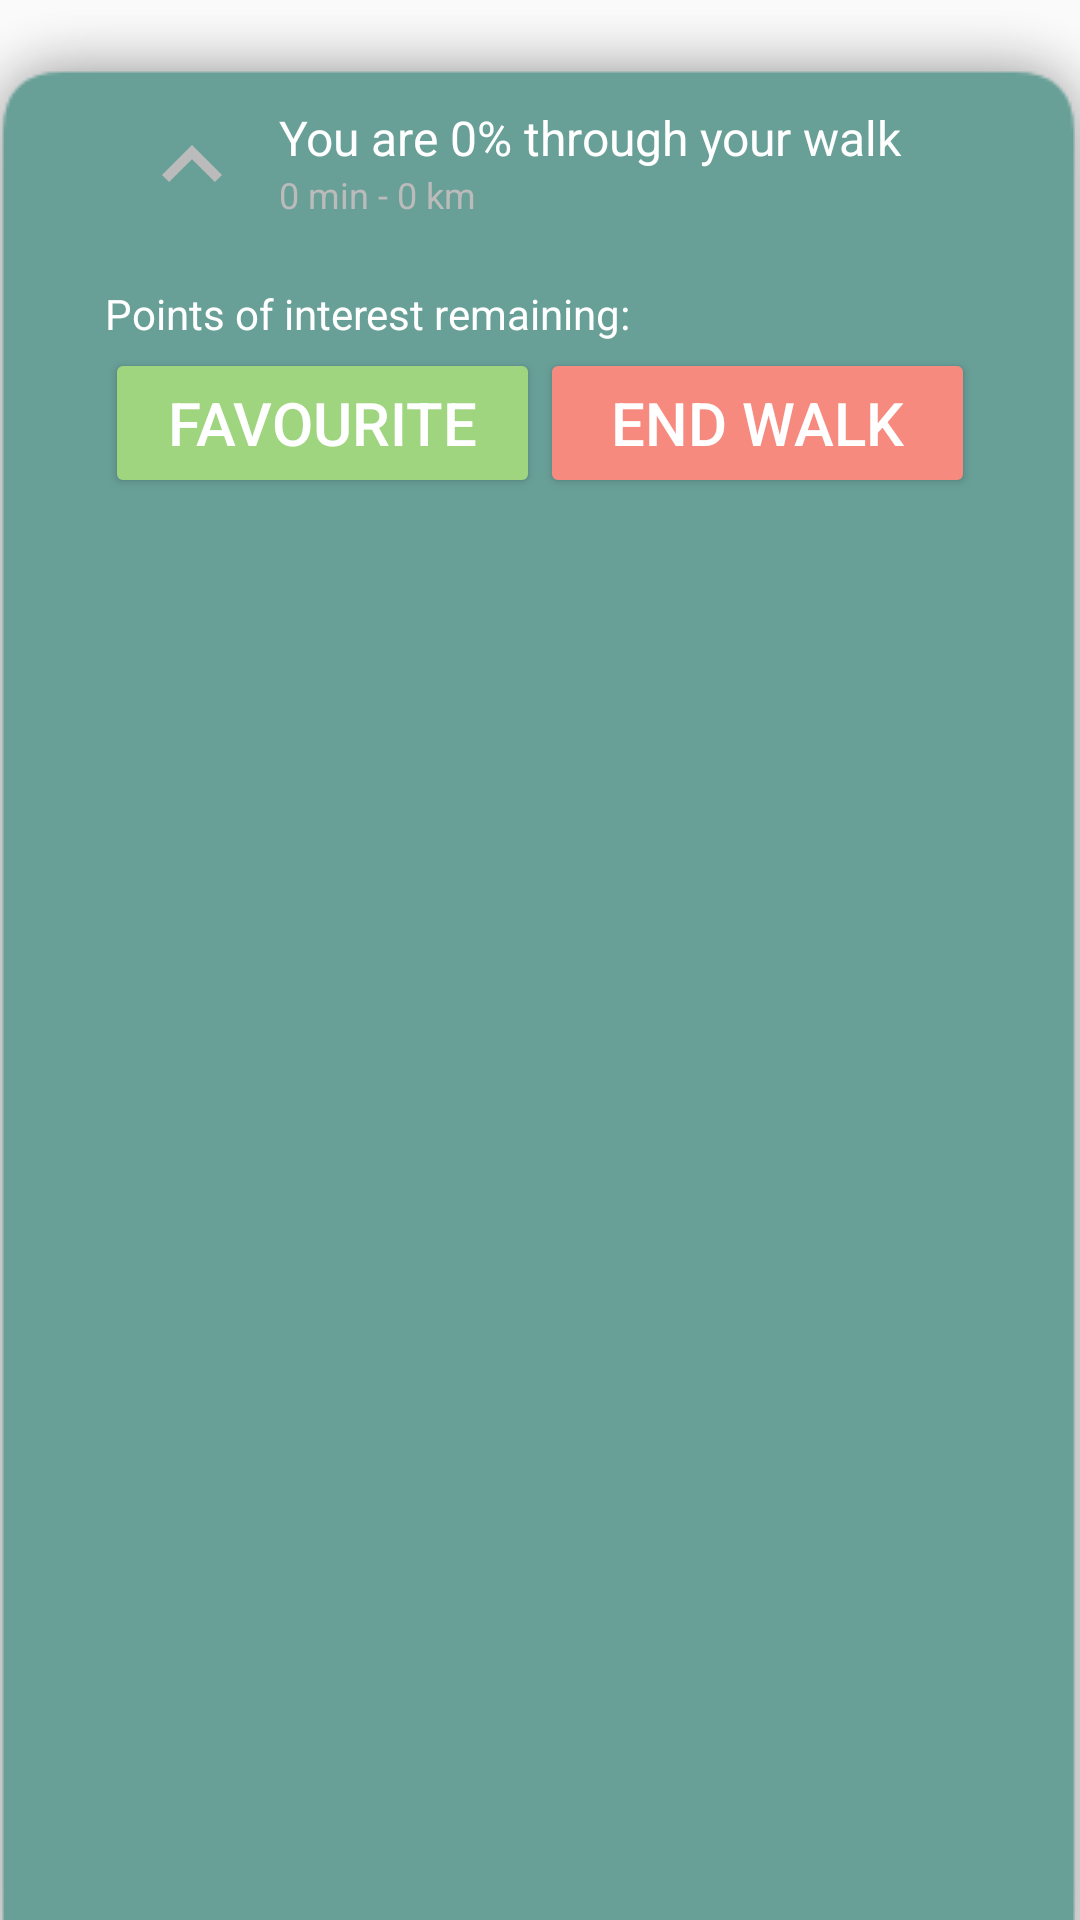

Reconstruct the res/layout file that produces this screen, plus the resources it refers to.
<!-- AndroidManifest.xml: application theme AppTheme -->
<!-- res/layout/bottom_sheet.xml -->
<?xml version="1.0" encoding="utf-8"?>
<LinearLayout xmlns:android="http://schemas.android.com/apk/res/android"
    xmlns:app="http://schemas.android.com/apk/res-auto"
    xmlns:tools="http://schemas.android.com/tools"
    android:id="@+id/bottom_sheet"
    android:orientation="vertical"
    android:layout_width="match_parent"
    android:layout_height="wrap_content"
    android:weightSum="1"
    android:padding="35dp"
    android:clickable="true"
    android:background="@drawable/bottom_sheet_shadow"
    app:layout_behavior="@string/bottom_sheet_behavior"
    app:behavior_peekHeight="85dp">

    <LinearLayout
        android:orientation="horizontal"
        android:layout_width="match_parent"
        android:layout_height="wrap_content"
        android:layout_marginBottom="20dp">

        <RelativeLayout
            android:layout_width="0dp"
            android:layout_weight="0.2"
            android:layout_height="wrap_content">

            <ToggleButton
                android:id="@+id/toggle_button"
                android:background="@drawable/toggle_chevron"
                android:layout_width="wrap_content"
                android:layout_height="wrap_content"
                android:textOn=""
                android:textOff=""
                android:minWidth="40dp"
                android:minHeight="40dp"
                android:layout_centerInParent="true" />

        </RelativeLayout>



        <LinearLayout
            android:orientation="vertical"
            android:layout_weight="0.8"
            android:layout_width="0dp"
            android:layout_height="wrap_content">

            <TextView
                android:textColor="@color/white"
                android:id="@+id/walk_percentage"
                android:layout_width="wrap_content"
                android:layout_height="wrap_content"
                android:text="You are 0% through your walk"
                android:textSize="16dp"/>
            <TextView
                android:id="@+id/time_distance"
                android:layout_width="wrap_content"
                android:layout_height="wrap_content"
                android:text="0 min - 0 km"
                android:textSize="12dp"
                android:textColor="#BBB"/>

        </LinearLayout>

    </LinearLayout>



    <TextView
        android:layout_width="match_parent"
        android:layout_height="wrap_content"
        android:text="Points of interest remaining:"
        android:textColor="@color/white"/>

    <ListView
        android:id="@+id/points_of_interest"
        android:layout_width="match_parent"
        android:layout_height="wrap_content"/>

    <androidx.constraintlayout.widget.ConstraintLayout
        android:layout_width="match_parent"
        android:layout_height="wrap_content"
        android:layout_marginTop="2dp">

        <Button
            android:id="@+id/favourite_walk_button"
            android:layout_width="0dp"
            android:layout_height="50dp"
            android:backgroundTint="#9ED57E"
            android:gravity="center"
            android:text="FAVOURITE"
            android:textColor="@color/white"
            android:textSize="20dp"
            app:layout_constraintEnd_toStartOf="@+id/end_walk_button"
            app:layout_constraintHorizontal_bias="0.5"
            app:layout_constraintStart_toStartOf="parent" />

        <Button
            android:id="@+id/end_walk_button"
            android:layout_width="0dp"
            android:layout_height="50dp"
            android:backgroundTint="#F68A7E"
            android:gravity="center"
            android:text="END WALK"
            android:textColor="@color/white"
            android:textSize="20dp"
            app:layout_constraintEnd_toEndOf="parent"
            app:layout_constraintHorizontal_bias="0.5"
            app:layout_constraintStart_toEndOf="@+id/favourite_walk_button" />
    </androidx.constraintlayout.widget.ConstraintLayout>

</LinearLayout>
<!-- resources referenced by this layout -->
<resources>
  <color name="white">#FFF</color>
  <!-- drawable toggle_chevron (drawable) -->
  <?xml version="1.0" encoding="utf-8"?>
  <selector xmlns:android="http://schemas.android.com/apk/res/android">
      
      <item android:drawable="@drawable/ic_chevron_down"
          android:state_checked="true" />
      
      <item android:drawable="@drawable/ic_chevron_up"
          android:state_checked="false"/>
  
  </selector>
  <style name="AppTheme" parent="Theme.AppCompat.Light.DarkActionBar">
          
          <item name="colorPrimary">@color/colorPrimary</item>
          <item name="colorPrimaryDark">@color/colorPrimaryDark</item>
          <item name="colorAccent">@color/colorSecondary</item>
          <item name="colorControlNormal">#fff</item>
          <item name="colorControlActivated">@color/colorSecondary</item>
          <item name="colorControlHighlight">@color/colorSecondary</item>
      </style>
  <!-- drawable ic_chevron_down (drawable) -->
  <vector xmlns:android="http://schemas.android.com/apk/res/android"
      android:height="24dp"
      android:width="24dp"
      android:viewportWidth="24"
      android:viewportHeight="24">
      <path android:fillColor="#BBB" android:pathData="M7.41,8.58L12,13.17L16.59,8.58L18,10L12,16L6,10L7.41,8.58Z" />
  </vector>
  <!-- drawable ic_chevron_up (drawable) -->
  <vector xmlns:android="http://schemas.android.com/apk/res/android"
      android:height="24dp"
      android:width="24dp"
      android:viewportWidth="24"
      android:viewportHeight="24">
      <path android:fillColor="#BBB" android:pathData="M7.41,15.41L12,10.83L16.59,15.41L18,14L12,8L6,14L7.41,15.41Z" />
  </vector>
  <color name="colorPrimary">#68A098</color>
  <color name="colorPrimaryDark">#036153</color>
  <color name="colorSecondary">#AAED60</color>
</resources>
